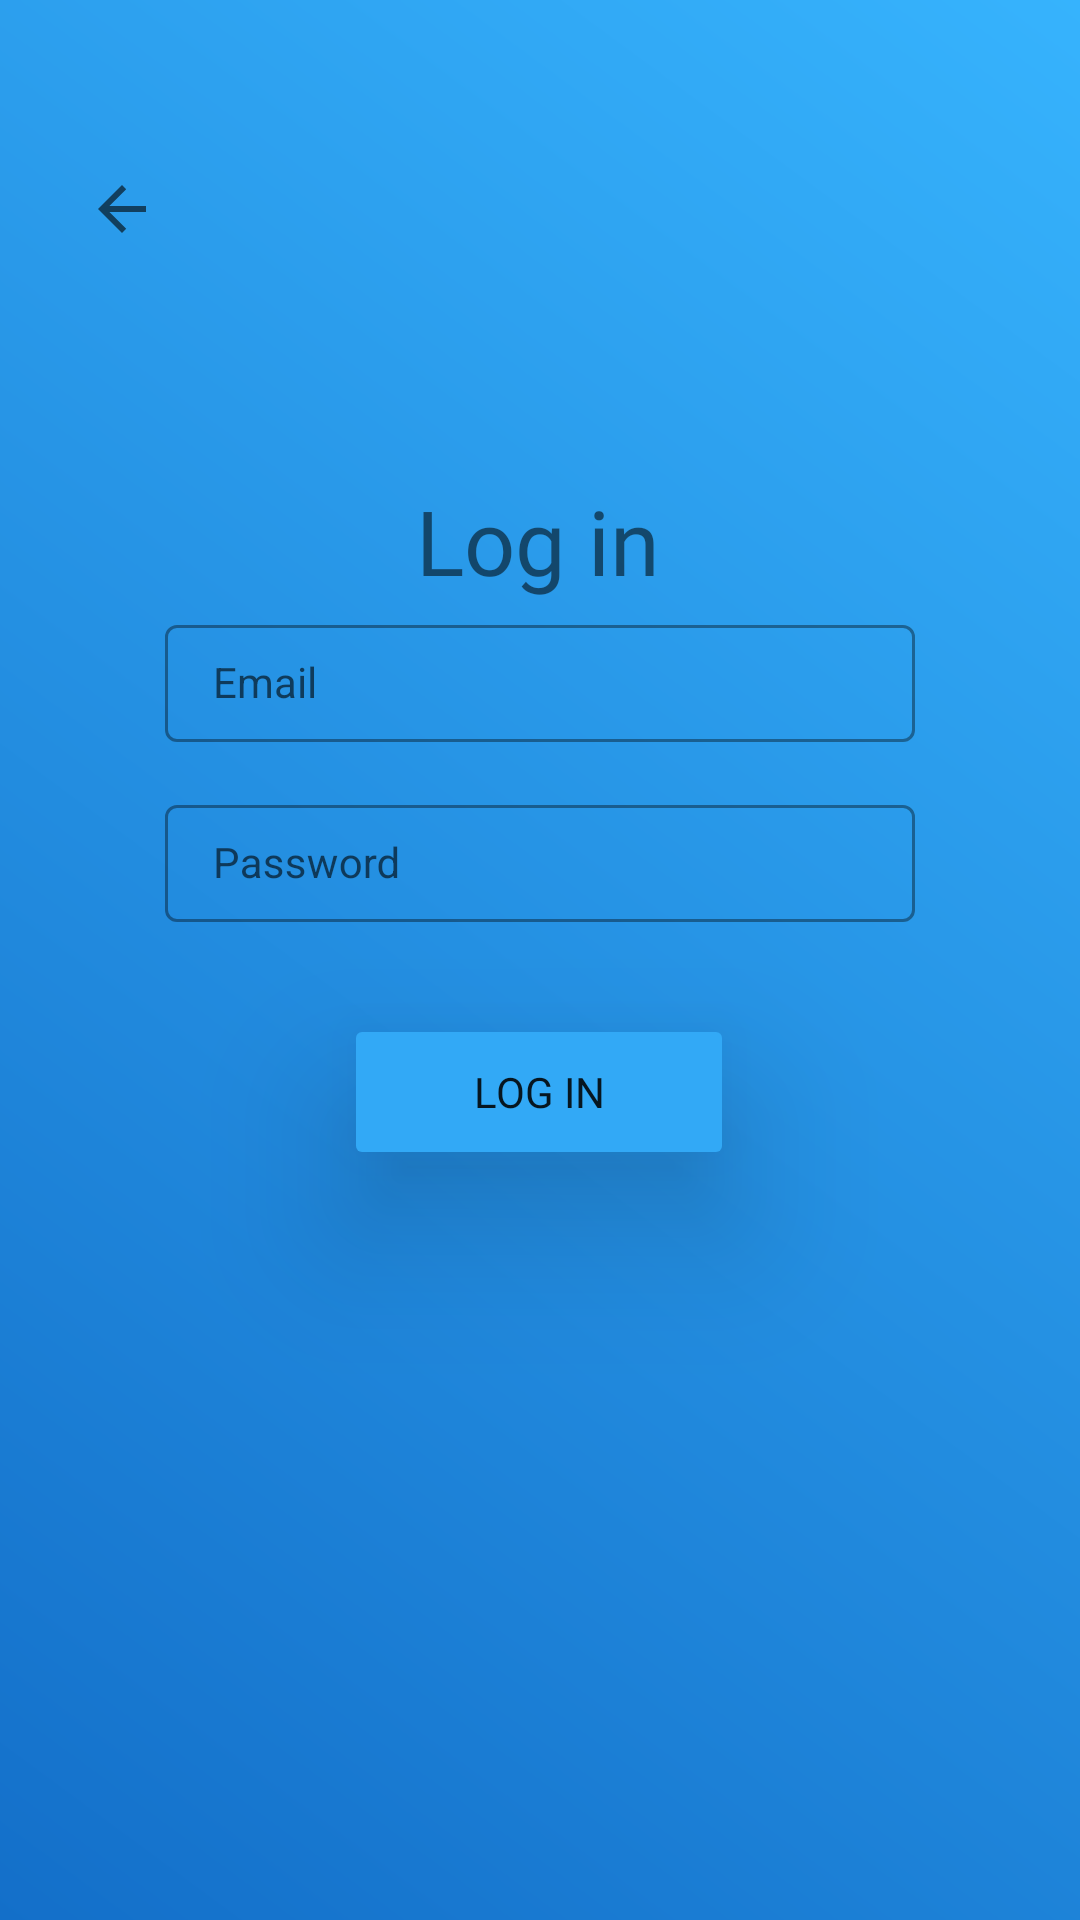

Android layout source for this screen:
<!-- AndroidManifest.xml: application theme Theme.DashApp -->
<!-- res/layout/fragment_login.xml -->
<?xml version="1.0" encoding="utf-8"?>
<FrameLayout xmlns:android="http://schemas.android.com/apk/res/android"
    xmlns:app="http://schemas.android.com/apk/res-auto"
    xmlns:tools="http://schemas.android.com/tools"
    android:layout_width="match_parent"
    android:layout_height="match_parent"
    tools:context=".LoginFrag">

    <androidx.constraintlayout.widget.ConstraintLayout
        android:layout_width="match_parent"
        android:layout_height="match_parent"
        android:background="@drawable/dashapp_turqoise_bg">

        <ProgressBar
            android:id="@+id/progressBarLoginFrag"
            style="@android:style/Widget.DeviceDefault.Light.ProgressBar"
            android:layout_width="wrap_content"
            android:layout_height="wrap_content"
            app:layout_constraintBottom_toBottomOf="@+id/view_bg_color"
            app:layout_constraintEnd_toEndOf="parent"
            app:layout_constraintHorizontal_bias="0.498"
            app:layout_constraintStart_toStartOf="parent"
            app:layout_constraintTop_toTopOf="parent"
            app:layout_constraintVertical_bias="0.079" />

        <View
            android:id="@+id/view_bg_color"
            android:layout_width="394dp"
            android:layout_height="454dp"
            android:background="#FFFFFF"
            android:visibility="invisible"
            app:layout_constraintBottom_toBottomOf="parent"
            app:layout_constraintEnd_toEndOf="parent"
            app:layout_constraintHorizontal_bias="1.0"
            app:layout_constraintStart_toStartOf="parent"
            app:layout_constraintTop_toTopOf="parent"
            app:layout_constraintVertical_bias="1.0" />

        <View
            android:id="@+id/userViewContainer"
            android:layout_width="326dp"
            android:layout_height="351dp"
            android:layout_marginStart="30dp"
            android:layout_marginEnd="30dp"
            android:layout_marginBottom="20dp"
            android:background="@drawable/rounded"
            android:elevation="30dp"
            app:layout_constraintBottom_toBottomOf="@+id/view_bg_color"
            app:layout_constraintEnd_toEndOf="parent"
            app:layout_constraintHorizontal_bias="0.493"
            app:layout_constraintStart_toStartOf="parent"
            app:layout_constraintTop_toTopOf="parent"
            app:layout_constraintVertical_bias="0.384" />

        <TextView
            android:id="@+id/textView5"
            android:layout_width="wrap_content"
            android:layout_height="wrap_content"
            android:elevation="30dp"
            android:fontFamily="@font/urbanist_extrabold"
            android:text="Log in"
            android:textSize="30sp"
            app:layout_constraintBottom_toBottomOf="@+id/view_bg_color"
            app:layout_constraintEnd_toEndOf="parent"
            app:layout_constraintHorizontal_bias="0.498"
            app:layout_constraintStart_toStartOf="parent"
            app:layout_constraintTop_toTopOf="parent"
            app:layout_constraintVertical_bias="0.267" />

        <Button
            android:id="@+id/loginBtn"
            android:layout_width="130dp"
            android:layout_height="52dp"
            android:backgroundTint="#32a9f6"
            android:elevation="30dp"
            android:fontFamily="@font/urbanist_extrabold"
            android:stateListAnimator="@null"
            android:text="log in"
            app:layout_constraintBottom_toBottomOf="parent"
            app:layout_constraintEnd_toEndOf="parent"
            app:layout_constraintHorizontal_bias="0.498"
            app:layout_constraintStart_toStartOf="parent"
            app:layout_constraintTop_toTopOf="parent"
            app:layout_constraintVertical_bias="0.575" />

        <ImageButton
            android:id="@+id/backBtnLogin"
            android:layout_width="22dp"
            android:layout_height="23dp"
            android:background="#00FFFFFF"
            android:src="?attr/homeAsUpIndicator"
            app:layout_constraintBottom_toBottomOf="@+id/view_bg_color"
            app:layout_constraintEnd_toEndOf="parent"
            app:layout_constraintHorizontal_bias="0.088"
            app:layout_constraintStart_toStartOf="parent"
            app:layout_constraintTop_toTopOf="parent"
            app:layout_constraintVertical_bias="0.094"
            tools:ignore="SpeakableTextPresentCheck,TouchTargetSizeCheck" />

        <com.google.android.material.textfield.TextInputLayout
            android:layout_marginTop="30dp"
            android:id="@+id/textInputLoginEmail"
            style="@style/Widget.MaterialComponents.TextInputLayout.OutlinedBox.Dense"
            android:layout_width="250dp"
            android:layout_height="wrap_content"
            android:layout_marginBottom="220dp"
            android:elevation="30dp"
            android:hint="@string/email"
            android:paddingTop="30dp"
            android:paddingBottom="30dp"
            app:layout_constraintBottom_toBottomOf="parent"
            app:layout_constraintEnd_toEndOf="parent"
            app:layout_constraintStart_toStartOf="parent"
            app:layout_constraintTop_toTopOf="parent"
            app:hintTextColor="#32a9f6"
            >

            <com.google.android.material.textfield.TextInputEditText
                android:id="@+id/emailLogin"
                android:layout_width="match_parent"
                android:layout_height="wrap_content"
                android:inputType="textEmailAddress"
                android:paddingTop="10dp"
                android:paddingBottom="10dp"
                android:textAppearance="@style/TextAppearance.AppCompat.Small"
                tools:ignore="TouchTargetSizeCheck" />
        </com.google.android.material.textfield.TextInputLayout>

        <com.google.android.material.textfield.TextInputLayout
            android:id="@+id/textInputLoginPassword"
            android:layout_marginTop="30dp"
            style="@style/Widget.MaterialComponents.TextInputLayout.OutlinedBox.Dense"
            android:layout_width="250dp"
            android:layout_height="wrap_content"
            android:layout_marginBottom="100dp"
            android:elevation="30dp"
            android:paddingTop="30dp"
            android:paddingBottom="30dp"
            app:layout_constraintBottom_toBottomOf="parent"
            app:layout_constraintEnd_toEndOf="parent"
            app:layout_constraintStart_toStartOf="parent"
            app:layout_constraintTop_toTopOf="parent"
            app:hintTextColor="#32a9f6">

            <com.google.android.material.textfield.TextInputEditText
                android:id="@+id/passwordLogin"
                android:layout_width="match_parent"
                android:layout_height="wrap_content"
                android:hint="@string/password"
                android:inputType="textPassword"
                android:paddingTop="10dp"
                android:paddingBottom="10dp"
                android:textAppearance="@style/TextAppearance.AppCompat.Small" />
        </com.google.android.material.textfield.TextInputLayout>

    </androidx.constraintlayout.widget.ConstraintLayout>

</FrameLayout>
<!-- resources referenced by this layout -->
<resources>
  <!-- drawable dashapp_turqoise_bg: png bitmap (drawable, 183681 bytes) -->
  <string name="email">Email</string>
  <string name="password">Password</string>
  <style name="Theme.DashApp" parent="Theme.MaterialComponents.DayNight.DarkActionBar">
          
          <item name="colorPrimary">@color/purple_500</item>
          <item name="colorPrimaryVariant">@color/purple_700</item>
          <item name="colorOnPrimary">@color/white</item>
          
          <item name="colorSecondary">@color/teal_200</item>
          <item name="colorSecondaryVariant">@color/teal_700</item>
          <item name="colorOnSecondary">@color/black</item>
          
          <item name="android:statusBarColor">?attr/colorPrimaryVariant</item>
          
      </style>
  <color name="purple_500">#FF6200EE</color>
  <color name="purple_700">#8C52FF</color>
  <color name="white">#FFFFFFFF</color>
  <color name="teal_200">#FF03DAC5</color>
  <color name="teal_700">#FF018786</color>
  <color name="black">#FF000000</color>
</resources>
